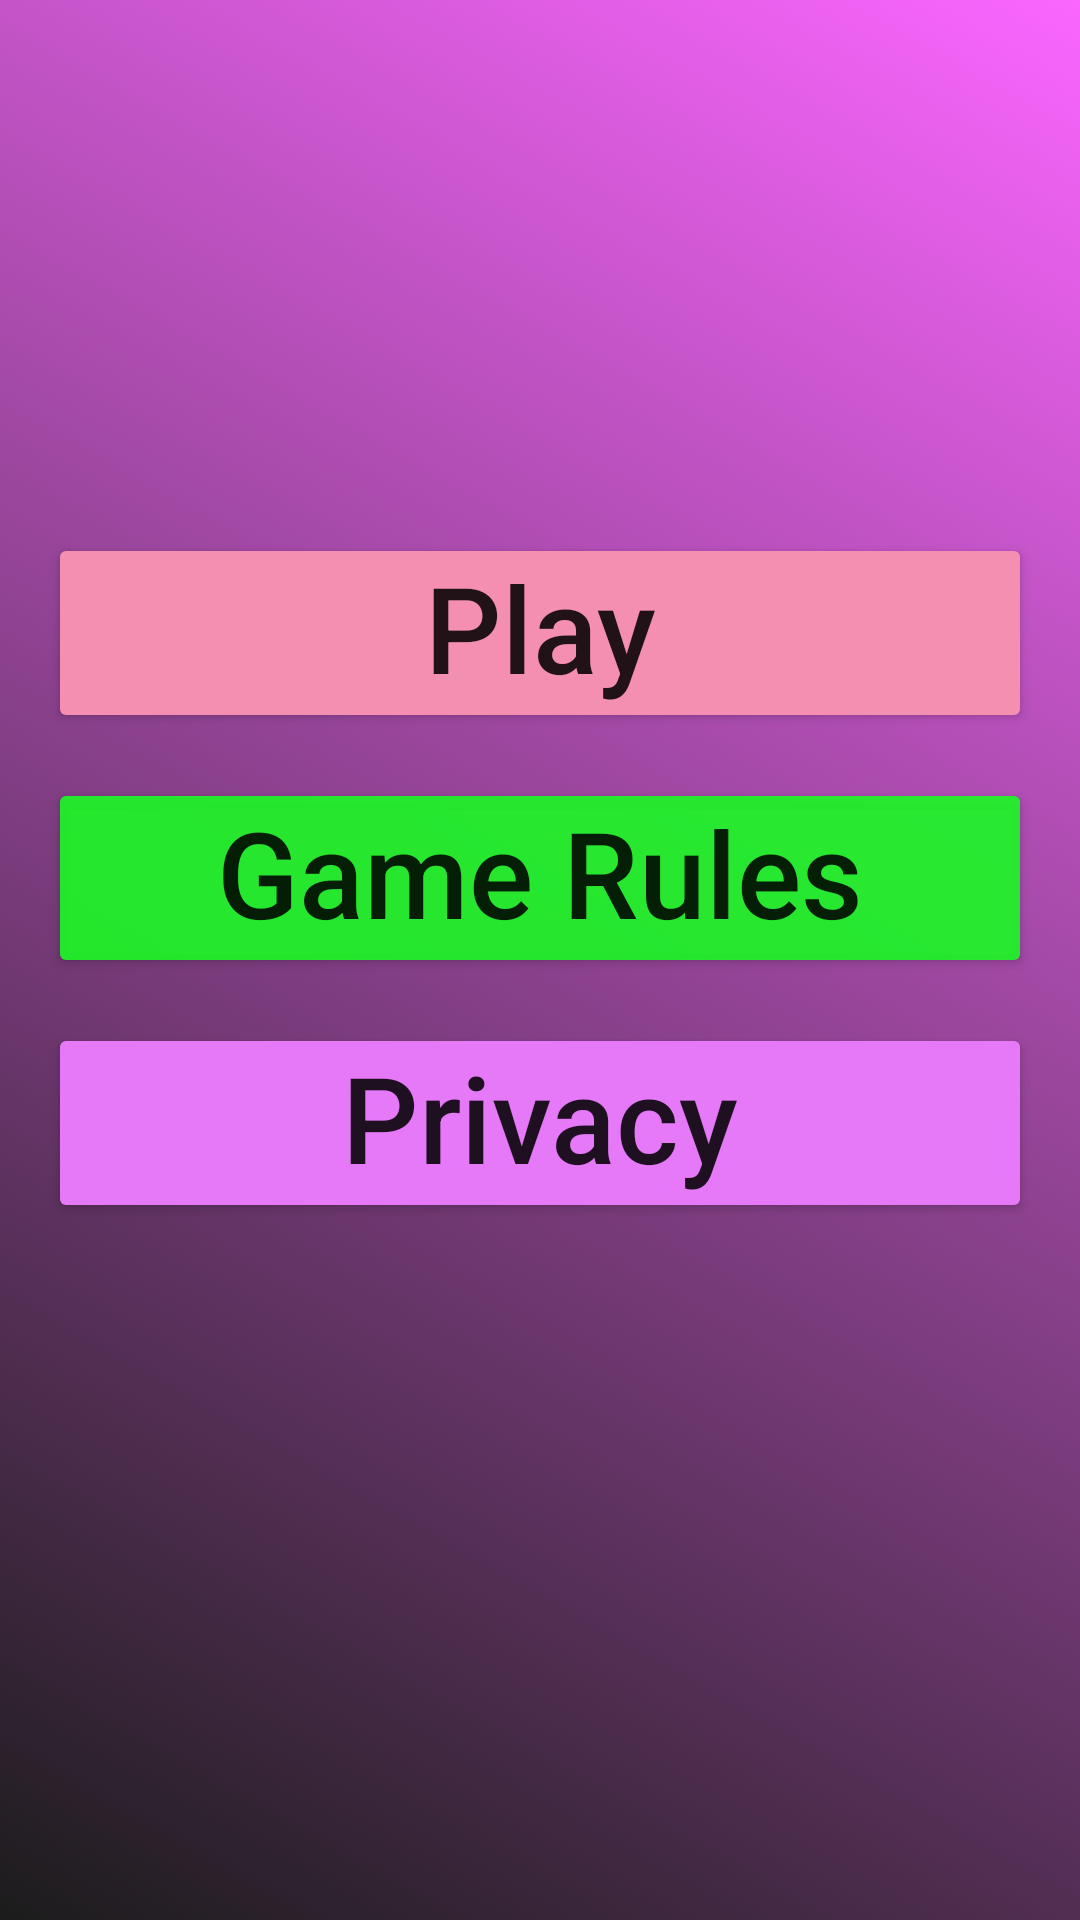

Here is an Android app screen rendered from its layout file. Give the layout XML and the strings, colors and styles it references.
<!-- AndroidManifest.xml: application theme Theme.RandomQuiz -->
<!-- res/layout/activity_menu.xml -->
<?xml version="1.0" encoding="utf-8"?>
<androidx.constraintlayout.widget.ConstraintLayout xmlns:android="http://schemas.android.com/apk/res/android"
    xmlns:app="http://schemas.android.com/apk/res-auto"
    xmlns:tools="http://schemas.android.com/tools"
    android:layout_width="match_parent"
    android:layout_height="match_parent"
    android:background="@drawable/gradient_list1"
    tools:context=".MenuActivity">

    <Button
        android:id="@+id/playButton"
        android:layout_width="match_parent"
        android:layout_height="wrap_content"
        android:layout_marginStart="16dp"
        android:layout_marginEnd="16dp"
        android:includeFontPadding="false"
        android:onClick="play"
        android:padding="10dp"
        android:text="Play"
        android:textAllCaps="false"
        android:textSize="40sp"
        app:backgroundTint="#F48FB1"
        app:layout_constraintBottom_toBottomOf="parent"
        app:layout_constraintEnd_toEndOf="parent"
        app:layout_constraintStart_toStartOf="parent"
        app:layout_constraintTop_toTopOf="parent"
        app:layout_constraintVertical_bias="0.31" />

    <Button
        android:id="@+id/privayButton"
        android:layout_width="match_parent"
        android:layout_height="wrap_content"
        android:layout_marginStart="16dp"
        android:layout_marginTop="15dp"
        android:layout_marginEnd="16dp"
        android:includeFontPadding="false"
        android:onClick="privacy"
        android:padding="10dp"
        android:text="Privacy"
        android:textAllCaps="false"
        android:textSize="40sp"
        app:backgroundTint="#E579F8"
        app:layout_constraintEnd_toEndOf="parent"
        app:layout_constraintStart_toStartOf="parent"
        app:layout_constraintTop_toBottomOf="@+id/gameRuleButton" />
    <Button
        android:id="@+id/gameRuleButton"
        android:layout_width="match_parent"
        android:layout_height="wrap_content"
        android:layout_marginStart="16dp"
        android:layout_marginTop="15dp"
        android:layout_marginEnd="16dp"
        android:includeFontPadding="false"
        android:onClick="gameRules"
        android:padding="10dp"
        android:text="Game Rules"
        android:textAllCaps="false"
        android:textSize="40sp"
        app:backgroundTint="#EB1EF627"
        app:layout_constraintEnd_toEndOf="parent"
        app:layout_constraintStart_toStartOf="parent"
        app:layout_constraintTop_toBottomOf="@+id/playButton" />
</androidx.constraintlayout.widget.ConstraintLayout>
<!-- resources referenced by this layout -->
<resources>
  <!-- drawable gradient_list1 (drawable) -->
  <?xml version="1.0" encoding="utf-8"?>
  <animation-list xmlns:android="http://schemas.android.com/apk/res/android">
  
  
  
      <item android:drawable="@drawable/gradient_4"
          android:duration="4000"/>
      <item android:drawable="@drawable/gradient_5"
          android:duration="4000"/>
  
      <item android:drawable="@drawable/gradient_6"
          android:duration="4000"/>
  
  </animation-list>
  <style name="Theme.RandomQuiz" parent="Theme.MaterialComponents.DayNight.DarkActionBar">
          
          <item name="colorPrimary">#3F51B5</item>
          <item name="colorPrimaryVariant">@color/purple_700</item>
          <item name="colorOnPrimary">@color/white</item>
          
          <item name="colorSecondary">@color/teal_200</item>
          <item name="colorSecondaryVariant">@color/teal_700</item>
          <item name="colorOnSecondary">@color/black</item>
          
          <item name="android:statusBarColor" tools:targetApi="l">?attr/colorPrimaryVariant</item>
          
      </style>
  <!-- drawable gradient_4 (drawable) -->
  <?xml version="1.0" encoding="utf-8"?>
  <shape xmlns:android="http://schemas.android.com/apk/res/android">
      <gradient
          android:angle="225"
          android:endColor="#1C1C1C"
          android:startColor="#99F700FF" />
  </shape>
  <!-- drawable gradient_5 (drawable) -->
  <?xml version="1.0" encoding="utf-8"?>
  <shape xmlns:android="http://schemas.android.com/apk/res/android">
      <gradient
          android:angle="135"
          android:endColor="#ffffff"
          android:startColor="#5A00FF" />
  </shape>
  <!-- drawable gradient_6 (drawable) -->
  <?xml version="1.0" encoding="utf-8"?>
  <shape xmlns:android="http://schemas.android.com/apk/res/android">
      <gradient
          android:angle="45"
          android:endColor="#070707"
          android:startColor="#07F610" />
  
  </shape>
  <color name="purple_700">#FF3700B3</color>
  <color name="white">#FFFFFFFF</color>
  <color name="teal_200">#FF03DAC5</color>
  <color name="teal_700">#FF018786</color>
  <color name="black">#FF000000</color>
</resources>
